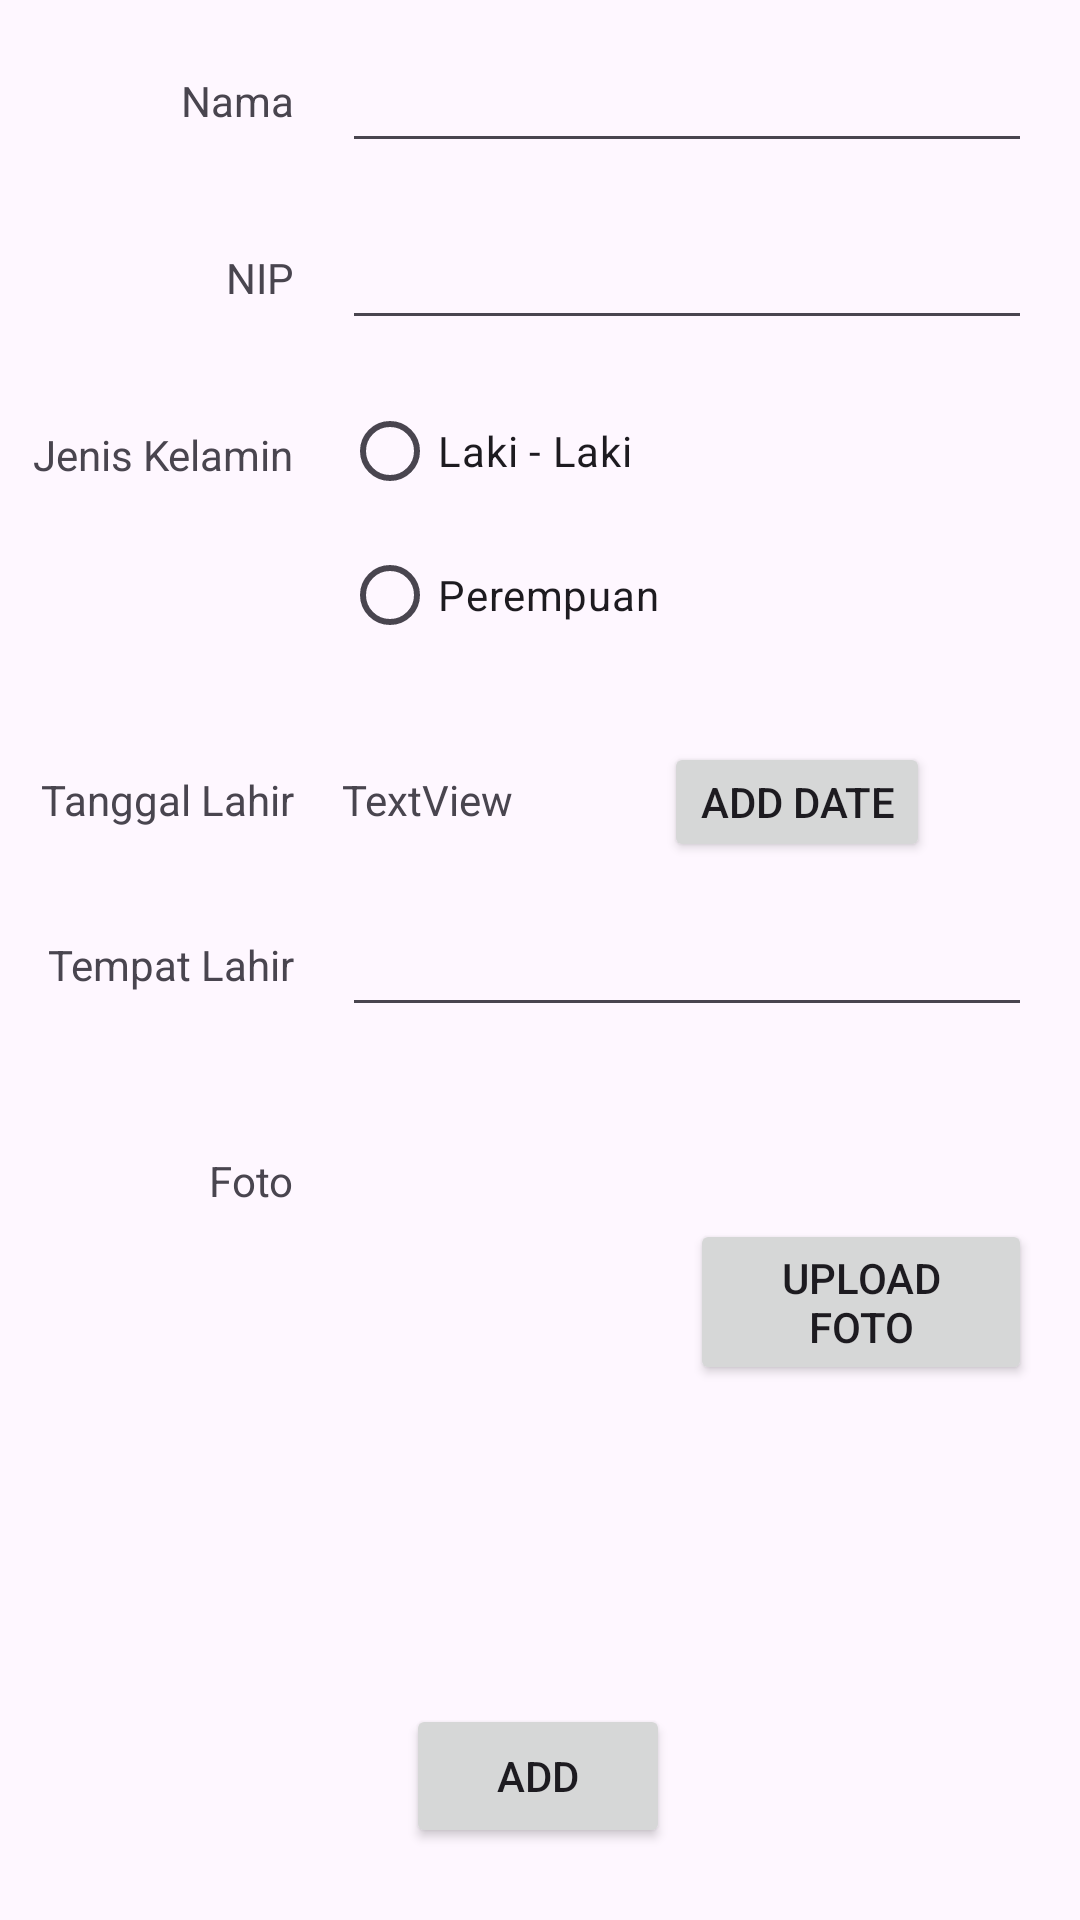

Write the Android layout XML for this screen, with the resource values it uses.
<!-- AndroidManifest.xml: application theme Theme.PraktekUjikom -->
<!-- res/layout/activity_main.xml -->
<?xml version="1.0" encoding="utf-8"?>
<androidx.constraintlayout.widget.ConstraintLayout xmlns:android="http://schemas.android.com/apk/res/android"
    xmlns:app="http://schemas.android.com/apk/res-auto"
    xmlns:tools="http://schemas.android.com/tools"
    android:layout_width="match_parent"
    android:layout_height="match_parent"
    tools:context=".MainActivity">

    <TextView
        android:id="@+id/nama"
        android:layout_width="wrap_content"
        android:layout_height="wrap_content"
        android:layout_marginTop="24dp"
        android:text="@string/nama"
        app:layout_constraintEnd_toStartOf="@+id/guideline"
        app:layout_constraintTop_toTopOf="parent" />

    <TextView
        android:id="@+id/NIP"
        android:layout_width="wrap_content"
        android:layout_height="wrap_content"
        android:layout_marginTop="40dp"
        android:text="@string/nip"
        app:layout_constraintEnd_toStartOf="@+id/guideline"
        app:layout_constraintTop_toBottomOf="@+id/nama"/>

    <TextView
        android:id="@+id/jenisKelamin"
        android:layout_width="wrap_content"
        android:layout_height="wrap_content"
        android:layout_marginTop="40dp"
        android:text="@string/jenis_kelamin"
        app:layout_constraintEnd_toStartOf="@+id/guideline"
        app:layout_constraintTop_toBottomOf="@+id/NIP"/>

    <TextView
        android:id="@+id/ttl"
        android:layout_width="wrap_content"
        android:layout_height="wrap_content"
        android:layout_marginTop="96dp"
        android:text="@string/tanggal_lahir"
        app:layout_constraintEnd_toStartOf="@+id/guideline"
        app:layout_constraintTop_toBottomOf="@+id/jenisKelamin"/>

    <TextView
        android:id="@+id/tempatlahir"
        android:layout_width="wrap_content"
        android:layout_height="wrap_content"
        android:layout_marginTop="36dp"
        android:text="@string/tempat_lahir"
        app:layout_constraintEnd_toStartOf="@+id/guideline"
        app:layout_constraintTop_toBottomOf="@+id/ttl"/>

    <TextView
        android:id="@+id/foto"
        android:layout_width="wrap_content"
        android:layout_height="wrap_content"
        android:layout_marginTop="108dp"
        android:text="@string/foto"
        app:layout_constraintEnd_toStartOf="@+id/guideline"
        app:layout_constraintTop_toBottomOf="@+id/ttl"/>

    <androidx.constraintlayout.widget.Guideline
        android:id="@+id/guideline"
        android:layout_width="wrap_content"
        android:layout_height="wrap_content"
        android:orientation="vertical"
        app:layout_constraintGuide_begin="98dp" />


    <EditText
        android:id="@+id/editTextTextPersonName2"
        android:layout_width="0dp"
        android:layout_height="wrap_content"
        android:layout_marginStart="16dp"
        android:layout_marginEnd="16dp"
        android:ems="10"
        android:inputType="textPersonName"
        app:layout_constraintBottom_toBottomOf="@+id/nama"
        app:layout_constraintEnd_toEndOf="parent"
        app:layout_constraintStart_toEndOf="@+id/nama"
        app:layout_constraintTop_toTopOf="@+id/nama" />

    <EditText
        android:id="@+id/editTextTextPersonName3"
        android:layout_width="0dp"
        android:layout_height="wrap_content"
        android:layout_marginStart="16dp"
        android:layout_marginEnd="16dp"
        android:ems="10"
        android:inputType="textPersonName"
        app:layout_constraintBottom_toBottomOf="@+id/NIP"
        app:layout_constraintEnd_toEndOf="parent"
        app:layout_constraintStart_toEndOf="@+id/NIP"
        app:layout_constraintTop_toTopOf="@+id/NIP" />

    <EditText
        android:id="@+id/pob"
        android:layout_width="0dp"
        android:layout_height="wrap_content"
        android:layout_marginStart="16dp"
        android:layout_marginEnd="16dp"
        android:ems="10"
        android:inputType="textPersonName"
        app:layout_constraintBottom_toBottomOf="@+id/tempatlahir"
        app:layout_constraintEnd_toEndOf="parent"
        app:layout_constraintStart_toEndOf="@+id/tempatlahir"
        app:layout_constraintTop_toTopOf="@+id/tempatlahir" />


    <RadioGroup
        android:id="@+id/radio"
        android:layout_width="0dp"
        android:layout_height="wrap_content"
        android:layout_marginStart="16dp"
        android:layout_marginEnd="16dp"
        app:layout_constraintBottom_toBottomOf="@+id/jenisKelamin"
        app:layout_constraintEnd_toEndOf="parent"
        app:layout_constraintStart_toStartOf="@+id/guideline"
        app:layout_constraintTop_toTopOf="@+id/jenisKelamin"
        app:layout_constraintVertical_bias="0.207">

        <RadioButton
            android:id="@+id/radioButton"
            android:layout_width="match_parent"
            android:layout_height="wrap_content"
            android:text="@string/laki_laki"
            app:layout_constraintBottom_toBottomOf="@+id/jenisKelamin"
            app:layout_constraintEnd_toStartOf="@+id/radioButton2"
            app:layout_constraintHorizontal_bias="0.211"
            app:layout_constraintStart_toEndOf="@+id/jenisKelamin"
            app:layout_constraintTop_toTopOf="@+id/jenisKelamin"
            app:layout_constraintVertical_bias="0.454" />

        <RadioButton
            android:id="@+id/radioButton2"
            android:layout_width="match_parent"
            android:layout_height="wrap_content"
            android:text="@string/perempuan"
            app:layout_constraintBottom_toBottomOf="@+id/jenisKelamin"
            app:layout_constraintEnd_toEndOf="parent"
            app:layout_constraintTop_toTopOf="@+id/jenisKelamin"
            app:layout_constraintVertical_bias="0.454" />
    </RadioGroup>

    <Button
        android:id="@+id/btn_pick_date"
        android:layout_width="wrap_content"
        android:layout_height="40dp"
        android:text="@string/add_date"
        app:layout_constraintBottom_toBottomOf="@+id/dateview"
        app:layout_constraintEnd_toEndOf="parent"
        app:layout_constraintStart_toEndOf="@+id/dateview"
        app:layout_constraintTop_toTopOf="@+id/dateview"
        app:layout_constraintVertical_bias="0.476" />

    <Button
        android:id="@+id/btn_add"
        android:layout_width="wrap_content"
        android:layout_height="wrap_content"
        android:layout_marginBottom="24dp"
        android:text="@string/add"
        app:layout_constraintBottom_toBottomOf="parent"
        app:layout_constraintEnd_toEndOf="parent"
        app:layout_constraintHorizontal_bias="0.498"
        app:layout_constraintStart_toStartOf="parent" />

    <ImageView
        android:id="@+id/iv_preview_image"
        android:layout_width="100dp"
        android:layout_height="100dp"
        android:layout_marginStart="16dp"
        app:layout_constraintStart_toStartOf="@+id/guideline"
        app:layout_constraintTop_toTopOf="@+id/foto"
        app:srcCompat="@drawable/ic_person" />

    <Button
        android:id="@+id/btn_pick_photo"
        android:layout_width="0dp"
        android:layout_height="wrap_content"
        android:layout_marginStart="16dp"
        android:layout_marginEnd="16dp"
        android:text="@string/upload_foto"
        app:layout_constraintBottom_toBottomOf="@+id/iv_preview_image"
        app:layout_constraintEnd_toEndOf="parent"
        app:layout_constraintStart_toEndOf="@+id/iv_preview_image"
        app:layout_constraintTop_toTopOf="@+id/iv_preview_image" />

    <TextView
        android:id="@+id/dateview"
        android:layout_width="wrap_content"
        android:layout_height="wrap_content"
        android:layout_marginStart="16dp"
        android:text="TextView"
        app:layout_constraintBottom_toBottomOf="@+id/ttl"
        app:layout_constraintStart_toStartOf="@+id/guideline"
        app:layout_constraintTop_toTopOf="@+id/ttl"
        app:layout_constraintVertical_bias="0.0" />

</androidx.constraintlayout.widget.ConstraintLayout>
<!-- resources referenced by this layout -->
<resources>
  <string name="add">Add</string>
  <string name="add_date">Add Date</string>
  <string name="foto">Foto</string>
  <string name="jenis_kelamin">Jenis Kelamin</string>
  <string name="laki_laki">Laki - Laki</string>
  <string name="nama">Nama</string>
  <string name="nip">NIP</string>
  <string name="perempuan">Perempuan</string>
  <string name="tanggal_lahir">Tanggal Lahir</string>
  <string name="tempat_lahir">Tempat Lahir</string>
  <string name="upload_foto">Upload Foto</string>
  <style name="Theme.PraktekUjikom" parent="Base.Theme.PraktekUjikom" />
  <style name="Base.Theme.PraktekUjikom" parent="Theme.Material3.DayNight.NoActionBar">
          
          
      </style>
</resources>
